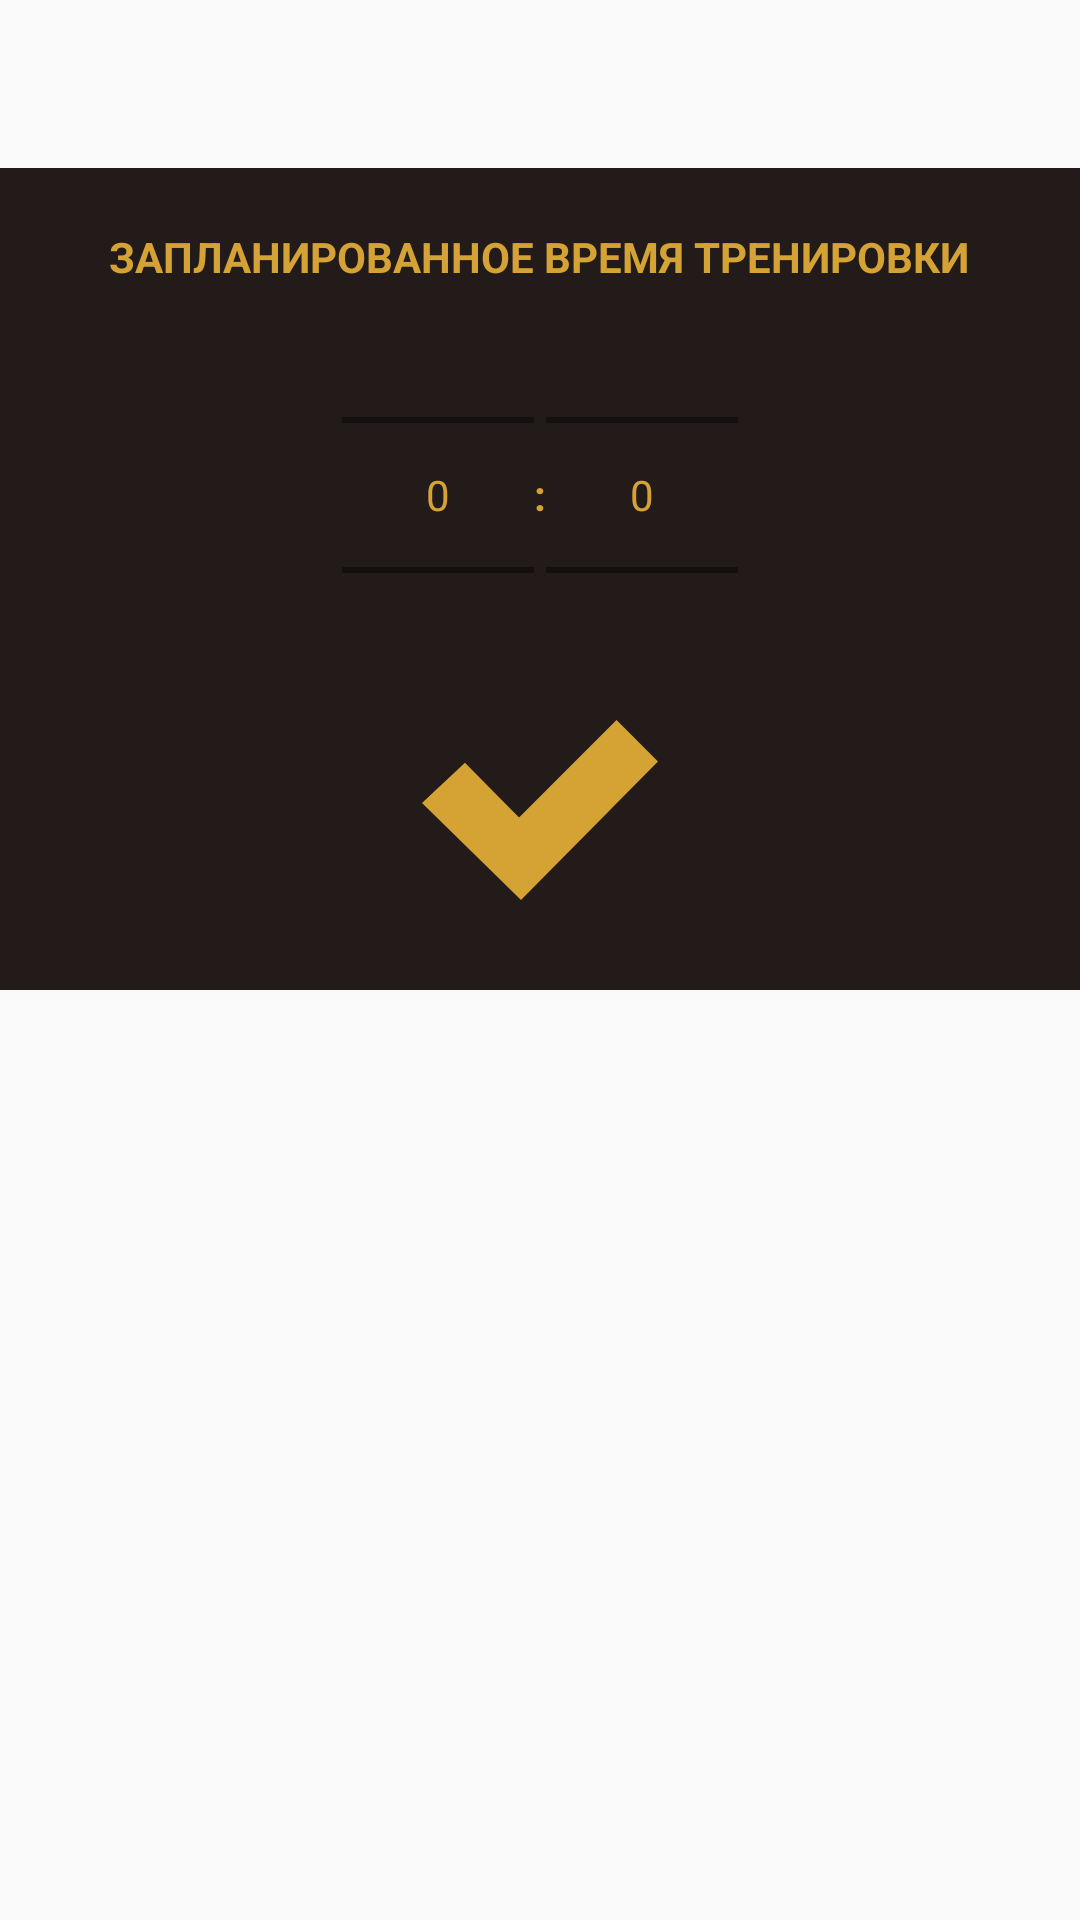

This screen was rendered from an Android layout file. Write that file and the resources it references.
<!-- AndroidManifest.xml: application theme AppTheme -->
<!-- res/layout/notify_time_choose_dialog.xml -->
<?xml version="1.0" encoding="utf-8"?>
<RelativeLayout xmlns:android="http://schemas.android.com/apk/res/android"
    xmlns:app="http://schemas.android.com/apk/res-auto"
    xmlns:tools="http://schemas.android.com/tools"
    android:layout_width="match_parent"
    android:layout_height="match_parent"
    android:id="@+id/dialog_layout_full">


    <RelativeLayout
        android:id="@+id/dialog_layout"
        android:layout_width="match_parent"
        android:layout_height="wrap_content"
        android:layout_marginTop="?attr/actionBarSize"
        android:background="#221B19"
        android:orientation="vertical"
        android:paddingBottom="30dp"
        android:paddingLeft="25dp"
        android:paddingRight="25dp"
        android:paddingTop="20dp">


        <LinearLayout
            android:layout_width="match_parent"
            android:layout_height="wrap_content"
            android:orientation="vertical"
            android:gravity="center_horizontal"
            >

            <TextView
                android:id="@+id/beginningTime"
                android:layout_width="wrap_content"
                android:layout_height="wrap_content"
                android:gravity="center"
                android:text="ЗАПЛАНИРОВАННОЕ ВРЕМЯ ТРЕНИРОВКИ"
                android:textColor="@color/colorOrange"
                android:textStyle="bold" />

            <LinearLayout
                android:id="@+id/timer_piker_beginningTime"
                android:layout_marginTop="20dp"
                android:layout_width="wrap_content"
                android:layout_height="wrap_content"
                android:orientation="horizontal"
                android:visibility="visible">

                <NumberPicker
                    android:id="@+id/numberPicker"
                    android:theme="@style/AppTheme.Picker"
                    android:layout_width="wrap_content"
                    android:layout_height="100dp"
                    android:textColor="@color/colorOrange"
                    android:layout_gravity="center_horizontal"
                    android:width="100dp"
                    android:orientation="vertical" />

                <TextView
                    android:layout_width="wrap_content"
                    android:layout_height="wrap_content"
                    android:layout_gravity="center_vertical"
                    android:text=":"
                    android:textColor="@color/colorOrange"
                    android:textStyle="bold" />

                <NumberPicker
                    android:id="@+id/numberPicker2"
                    android:theme="@style/AppTheme.Picker"
                    android:layout_width="wrap_content"
                    android:layout_height="100dp"
                    android:textColor="@color/colorOrange"
                    android:layout_gravity="center_horizontal"
                    android:width="100dp"
                    android:orientation="vertical"
                    android:textStyle="bold" />

            </LinearLayout>

            <LinearLayout
                android:id="@+id/timer_piker_additionalTime"
                android:layout_width="wrap_content"
                android:layout_height="wrap_content"
                android:orientation="horizontal"
                android:visibility="visible"/>

            <ImageButton
                android:id="@+id/ok_Btn"
                android:layout_width="100dp"
                android:layout_height="60dp"
                android:layout_marginTop="25dp"
                android:background="@android:color/transparent"
                android:clickable="true"
                android:focusable="true"
                android:scaleType="fitCenter"
                app:srcCompat="@drawable/ic_ok_button"
                tools:ignore="VectorDrawableCompat" />

        </LinearLayout>


    </RelativeLayout>


</RelativeLayout>
<!-- resources referenced by this layout -->
<resources>
  <color name="colorOrange">#D5A335</color>
  <!-- drawable ic_ok_button (drawable) -->
  <vector xmlns:android="http://schemas.android.com/apk/res/android"
      android:width="490.85007dp"
      android:height="374.29788dp"
      android:viewportWidth="490.85007"
      android:viewportHeight="374.29788">
    <path
        android:pathData="M89.319,88.757l112.51,113.966l202.723,-202.723l86.298,86.298l-284.936,288l-205.914,-201.796z"
        android:fillColor="#D5A334"/>
  </vector>
  <style name="AppTheme.Picker" parent="Theme.AppCompat.Light.NoActionBar">
          <item name="android:textColorPrimary">@color/colorOrange</item>
      </style>
  <style name="AppTheme" parent="Theme.AppCompat.Light.DarkActionBar">
          
          <item name="colorPrimary">@color/colorPrimaryDark</item>
          <item name="colorPrimaryDark">@color/colorPrimaryDark</item>
          <item name="colorAccent">@color/colorAccent</item>
      </style>
  <color name="colorPrimaryDark">@android:color/black</color>
  <color name="colorAccent">#4BFF00</color>
</resources>
